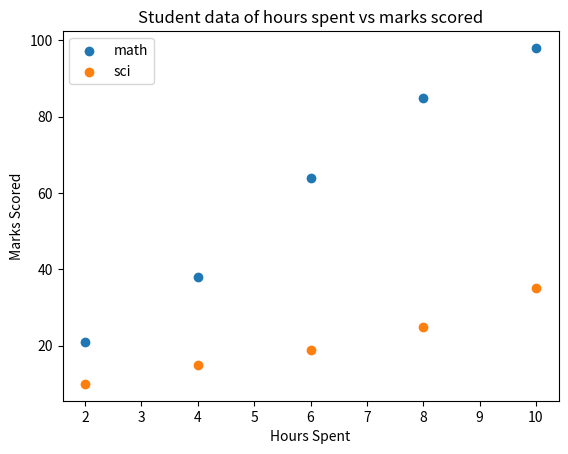

The script that saved this image:
import matplotlib.pyplot as plt

hours=[2,4,6,8,10]
math_marks=[21,38,64,85,98]
sci_marks=[10,15,19,25,35]

print(plt.scatter(hours,math_marks, label="math"))
print(plt.scatter(hours,sci_marks, label="sci"))
plt.xlabel("Hours Spent")
plt.ylabel("Marks Scored")
plt.title("Student data of hours spent vs marks scored")
plt.legend()
plt.show()